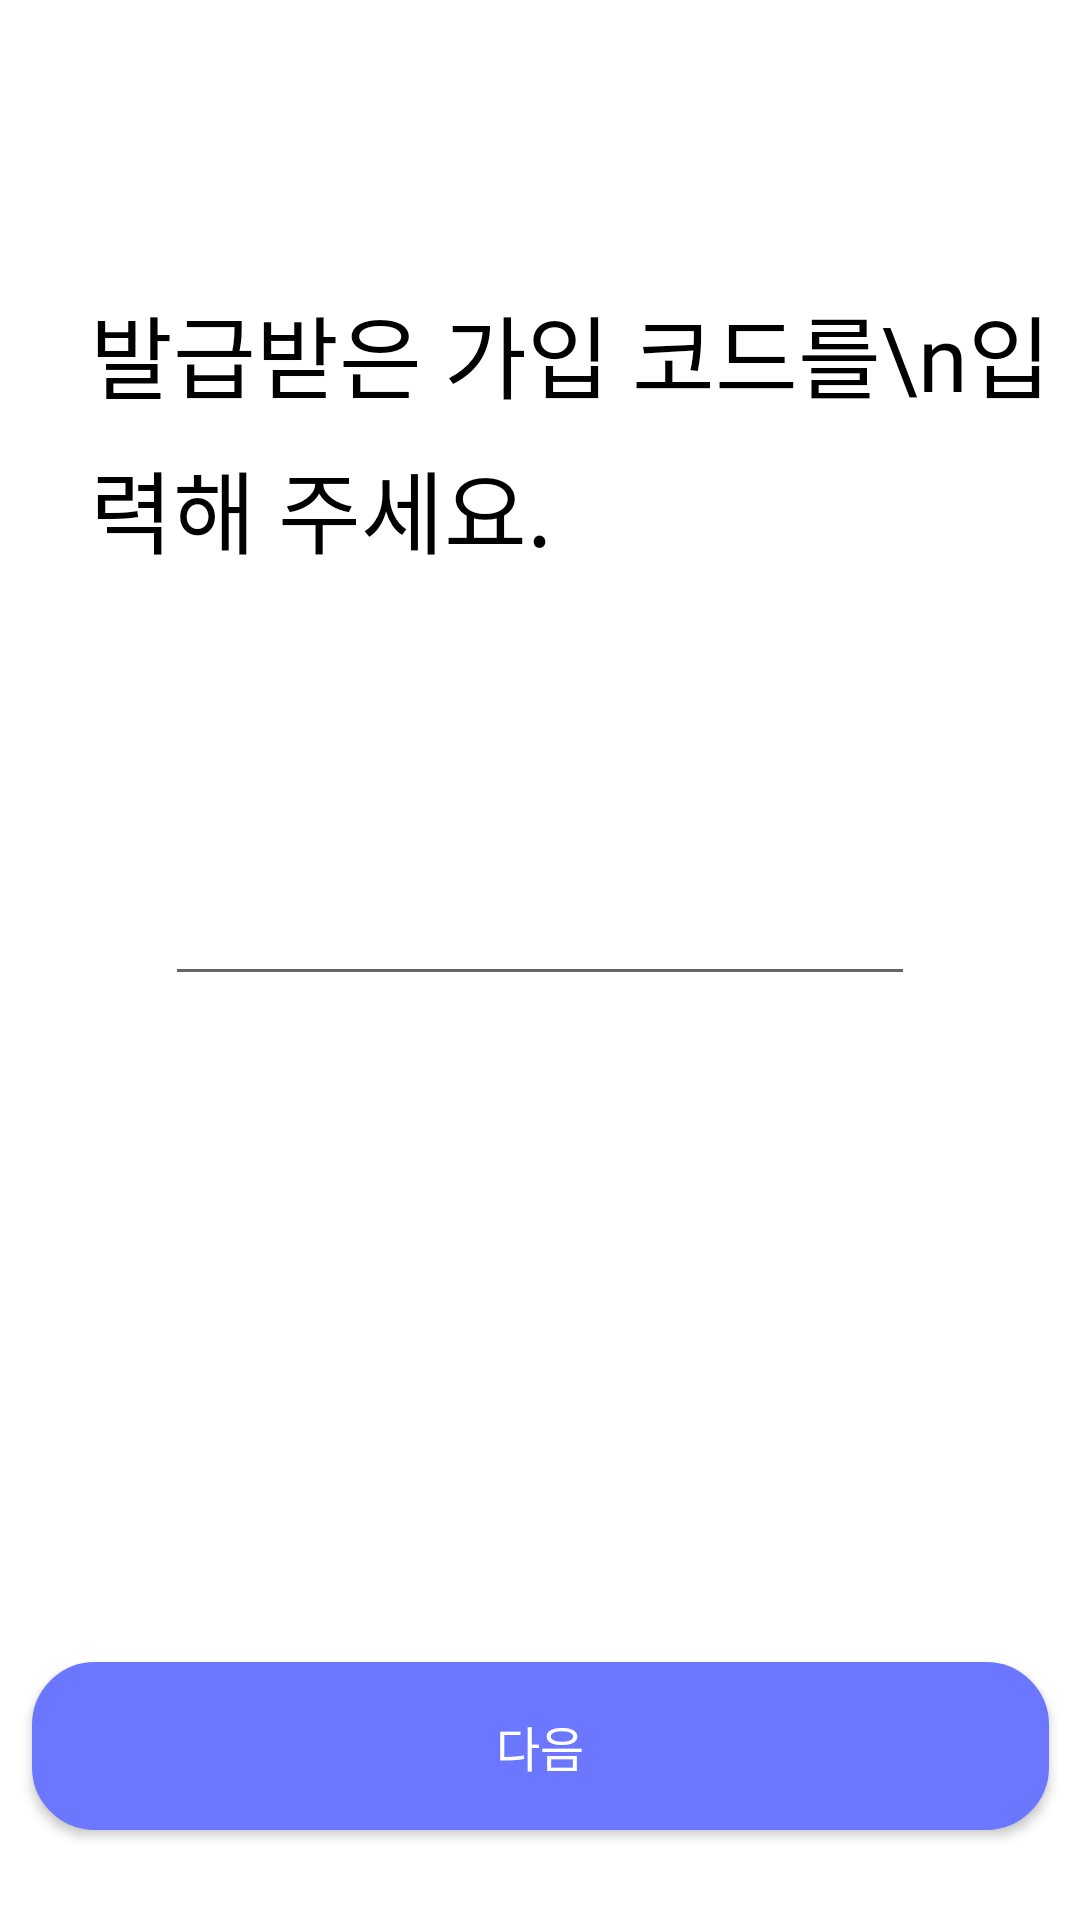

Android layout source for this screen:
<!-- AndroidManifest.xml: application theme Theme.SonagiBookapp -->
<!-- res/layout/fragment_login_code_input.xml -->
<?xml version="1.0" encoding="utf-8"?>
<androidx.constraintlayout.widget.ConstraintLayout xmlns:android="http://schemas.android.com/apk/res/android"
    android:layout_width="match_parent"
    android:layout_height="match_parent"
    xmlns:app="http://schemas.android.com/apk/res-auto">

    <TextView
        android:id="@+id/code"
        android:layout_width="wrap_content"
        android:layout_height="wrap_content"
        android:fontFamily="@font/bold"
        android:lineHeight="43.44sp"
        android:textSize="30sp"
        android:textColor="@color/black"
        android:paddingStart="30sp"
        android:paddingTop="96sp"
        app:layout_constraintLeft_toLeftOf="parent"
        app:layout_constraintTop_toTopOf="parent"
        android:text="발급받은 가입 코드를\n입력해 주세요."
        />
    <EditText
        android:id="@+id/codeInput"
        android:layout_width="250dp"
        android:layout_height="50dp"
        android:layout_marginTop="91dp"
        android:inputType="text"
        android:letterSpacing="0.1"
        app:layout_constraintStart_toStartOf="parent"
        app:layout_constraintEnd_toEndOf="parent"
        app:layout_constraintTop_toBottomOf="@id/code"
        />

    <androidx.appcompat.widget.AppCompatButton
        android:layout_width="339dp"
        android:layout_height="56dp"
        android:text="다음"
        android:fontFamily="@font/medium"
        android:textColor="@color/white"
        android:textSize="16dp"
        android:layout_marginBottom="30dp"
        android:background="@drawable/round_btn_item"
        app:layout_constraintBottom_toBottomOf="parent"
        app:layout_constraintStart_toStartOf="parent"
        app:layout_constraintEnd_toEndOf="parent"
        android:id="@+id/loginCodeProofBtn"/>

</androidx.constraintlayout.widget.ConstraintLayout>
<!-- resources referenced by this layout -->
<resources>
  <color name="black">#FF000000</color>
  <color name="white">#FFFFFFFF</color>
  <!-- drawable round_btn_item (drawable) -->
  <?xml version="1.0" encoding="utf-8"?>
  <selector xmlns:android="http://schemas.android.com/apk/res/android">
      <item>
          <shape android:shape="rectangle">
              <stroke
                  android:color="#6B77FF"
                  android:width="2sp"/>
              <corners android:radius="20dp"/>
              <solid android:color="#6B77FF"/>
          </shape>
      </item>
  </selector>
  <style name="Theme.SonagiBookapp" parent="Theme.MaterialComponents.DayNight.NoActionBar">
          
          <item name="colorPrimary">@color/purple_500</item>
          <item name="colorPrimaryVariant">#FFFFFF</item>
          <item name="colorOnPrimary">@color/white</item>
          
          <item name="colorSecondary">@color/teal_200</item>
          <item name="colorSecondaryVariant">@color/teal_700</item>
          <item name="colorOnSecondary">@color/black</item>
          <item name="android:windowTranslucentStatus">true</item>
  
          
      </style>
  <color name="purple_500">#FF6200EE</color>
  <color name="teal_200">#FF03DAC5</color>
  <color name="teal_700">#FF018786</color>
</resources>
